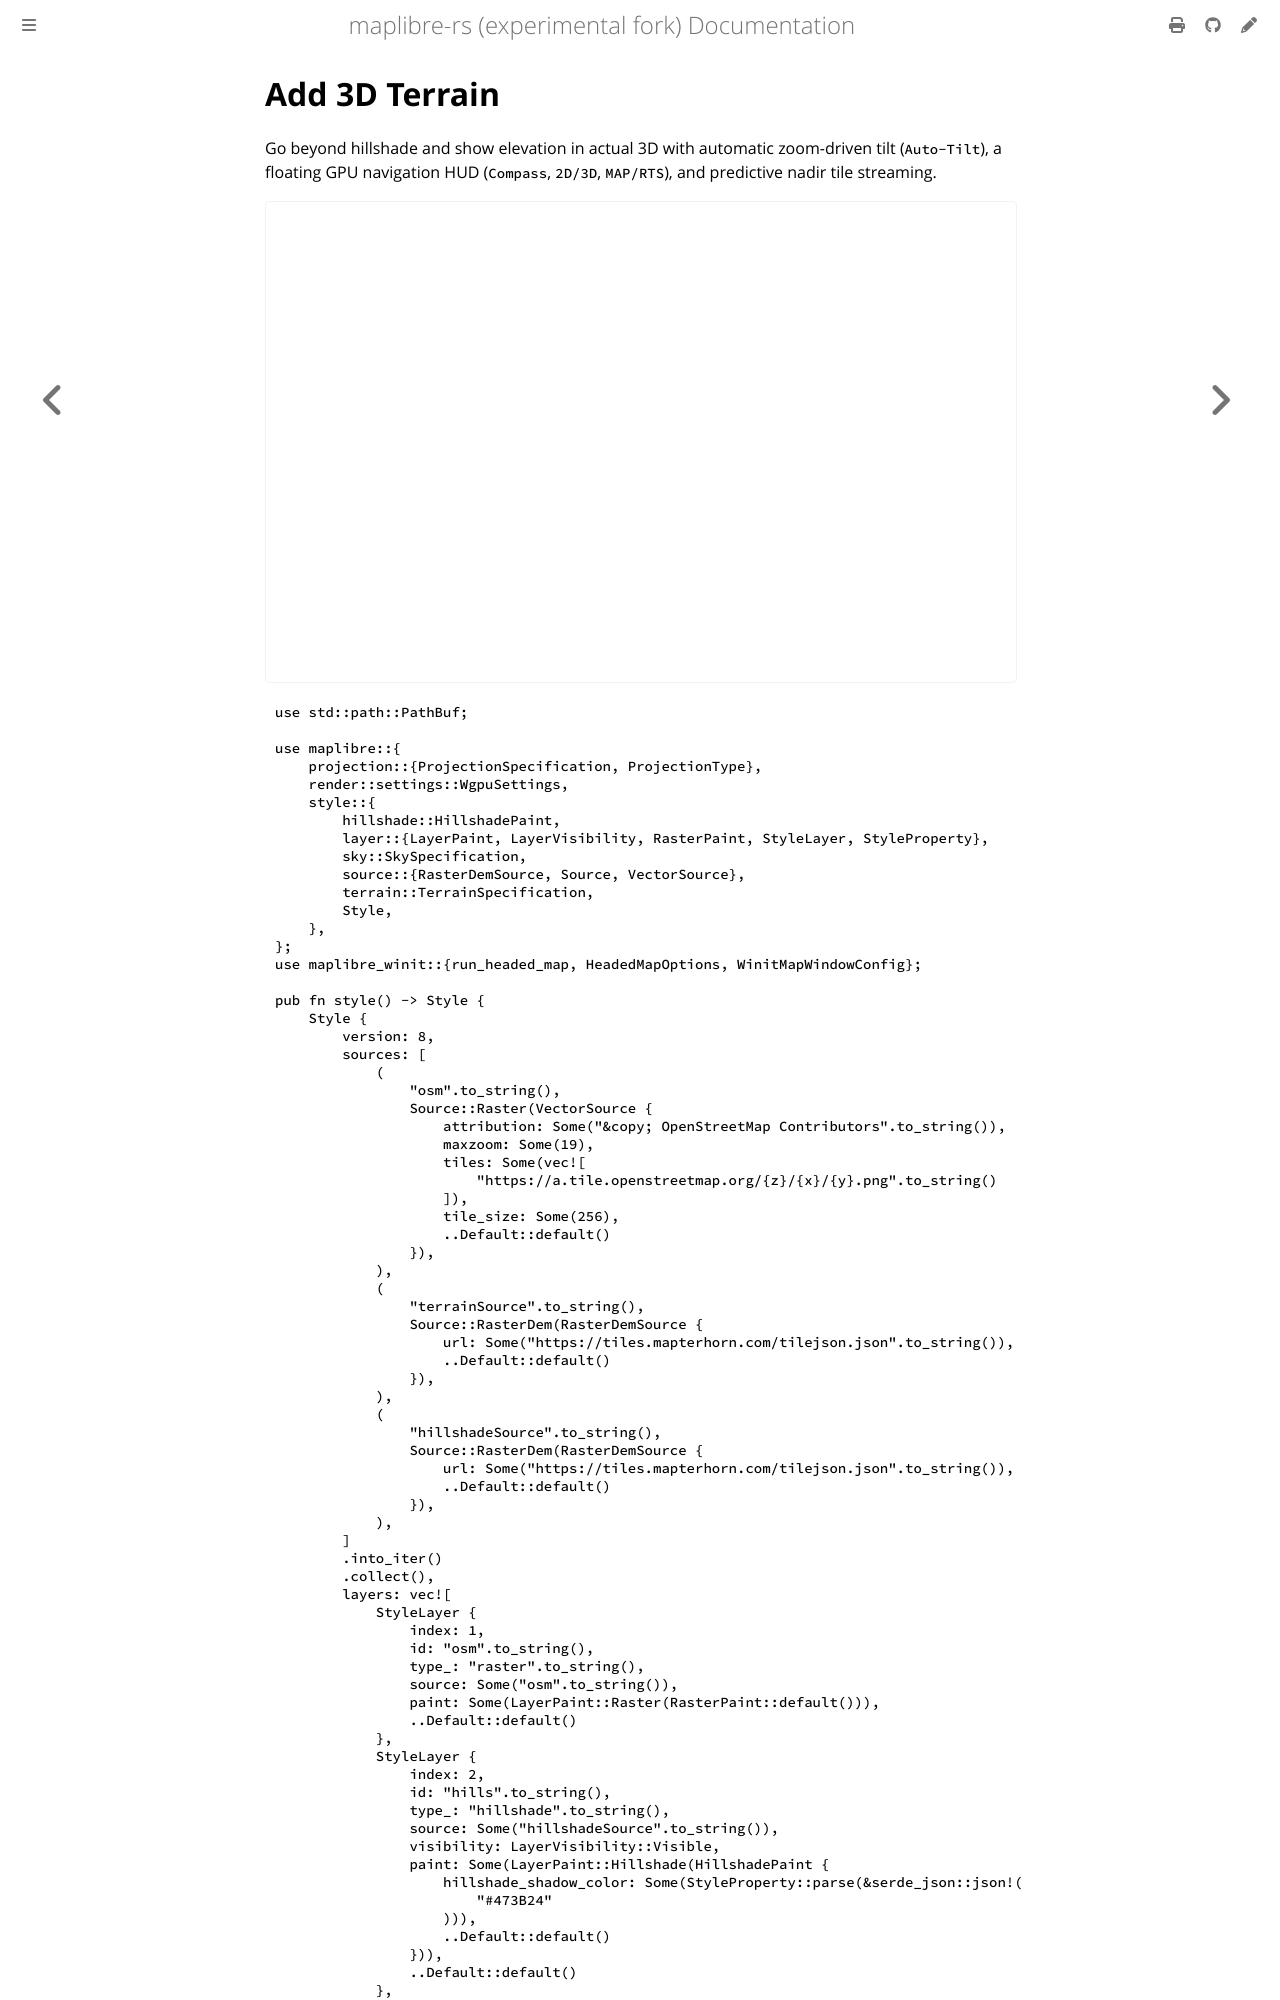

repository: luofang34/maplibre-rs-experimental · page: docs/examples/add-3d-terrain.html · generator: mdbook

# Add 3D Terrain

Go beyond hillshade and show elevation in actual 3D with automatic zoom-driven tilt (`Auto-Tilt`), a floating GPU navigation HUD (`Compass`, `2D/3D`, `MAP/RTS`), and predictive nadir tile streaming.

<div class="example-map">
  <iframe src="./demo/index.html?example=../code/add-3d-terrain.js" title="Add 3D Terrain" loading="lazy" allow="fullscreen"></iframe>
</div>

<div class="example-code-tabs">
